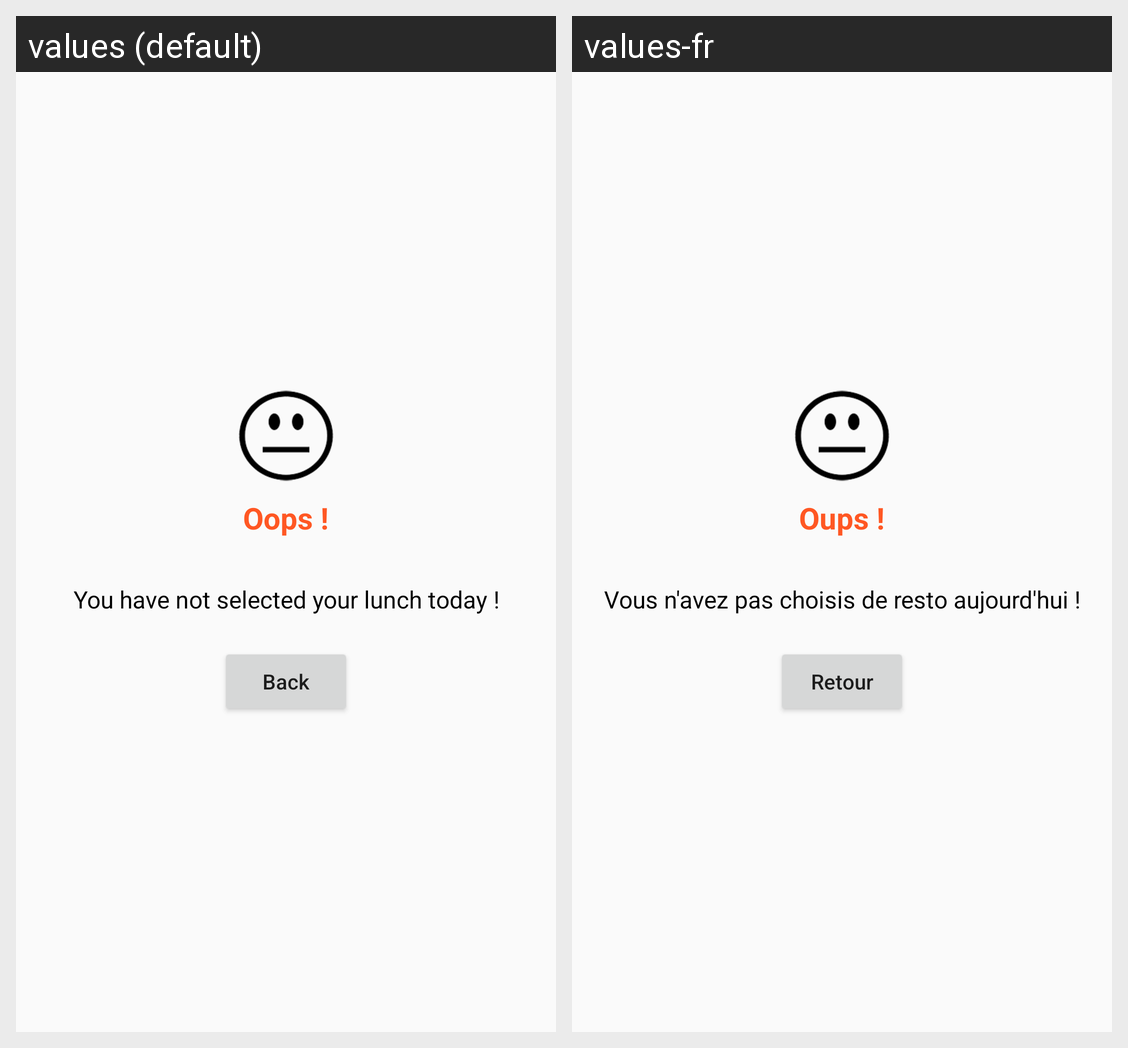

For this localized Android screen grid, give each drawn string resource with its value in every locale shown.
Android screen res/layout/no_lunch_layout.xml rendered under 2 locales, left to right: values (default), values-fr. Device: Nexus 5 (rendered at 1080×1920; each locale shown at half size, 540×960, under a caption strip naming it); theme AppTheme.
Strings drawn on this screen, with the default value and each locale's value (text and hints the layout hard-codes, and strings that could not be matched under every locale, appear in the picture but are not listed):

oops
  values: Oops !
  values-fr: Oups !

select_lunch
  values: You have not selected your lunch today !
  values-fr: Vous n'avez pas choisis de resto aujourd'hui !

back_to_map
  values: Back
  values-fr: Retour
